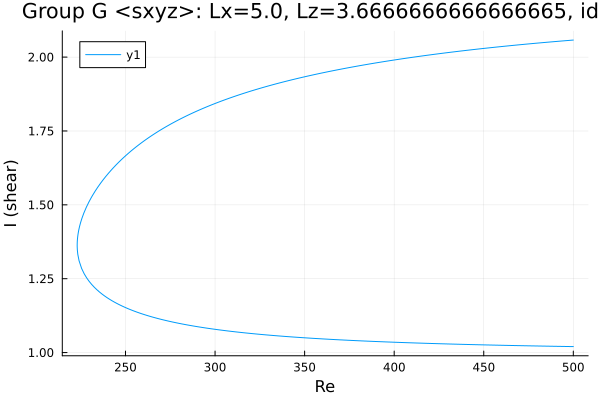

Values plotted in this chart, from the file beside it:
Re, shear
500.0, 2.058
498.8, 2.057
497.4, 2.056
496, 2.056
494.6, 2.055
493.2, 2.054
491.8, 2.054
490.3, 2.053
488.9, 2.052
487.5, 2.051
486.1, 2.051
484.7, 2.05
483.3, 2.049
481.9, 2.048
480.4, 2.048
479, 2.047
477.6, 2.046
476.2, 2.045
474.8, 2.045
473.4, 2.044
472, 2.043
470.5, 2.042
469.1, 2.041
467.7, 2.04
467.6, 2.04
466.2, 2.04
464.8, 2.039
463.4, 2.038
462, 2.037
460.6, 2.036
459.1, 2.035
457.7, 2.034
456.3, 2.034
454.9, 2.033
453.5, 2.032
452.1, 2.031
450.7, 2.03
449.2, 2.029
447.8, 2.028
446.4, 2.027
445, 2.026
443.6, 2.025
442.2, 2.024
440.8, 2.023
439.3, 2.022
437.9, 2.021
436.5, 2.02
435.1, 2.019
433.7, 2.018
432.3, 2.017
430.9, 2.016
429.4, 2.015
428, 2.014
426.6, 2.013
425.2, 2.012
423.8, 2.011
422.4, 2.009
421, 2.008
419.5, 2.007
418.1, 2.006
... 408 more rows
